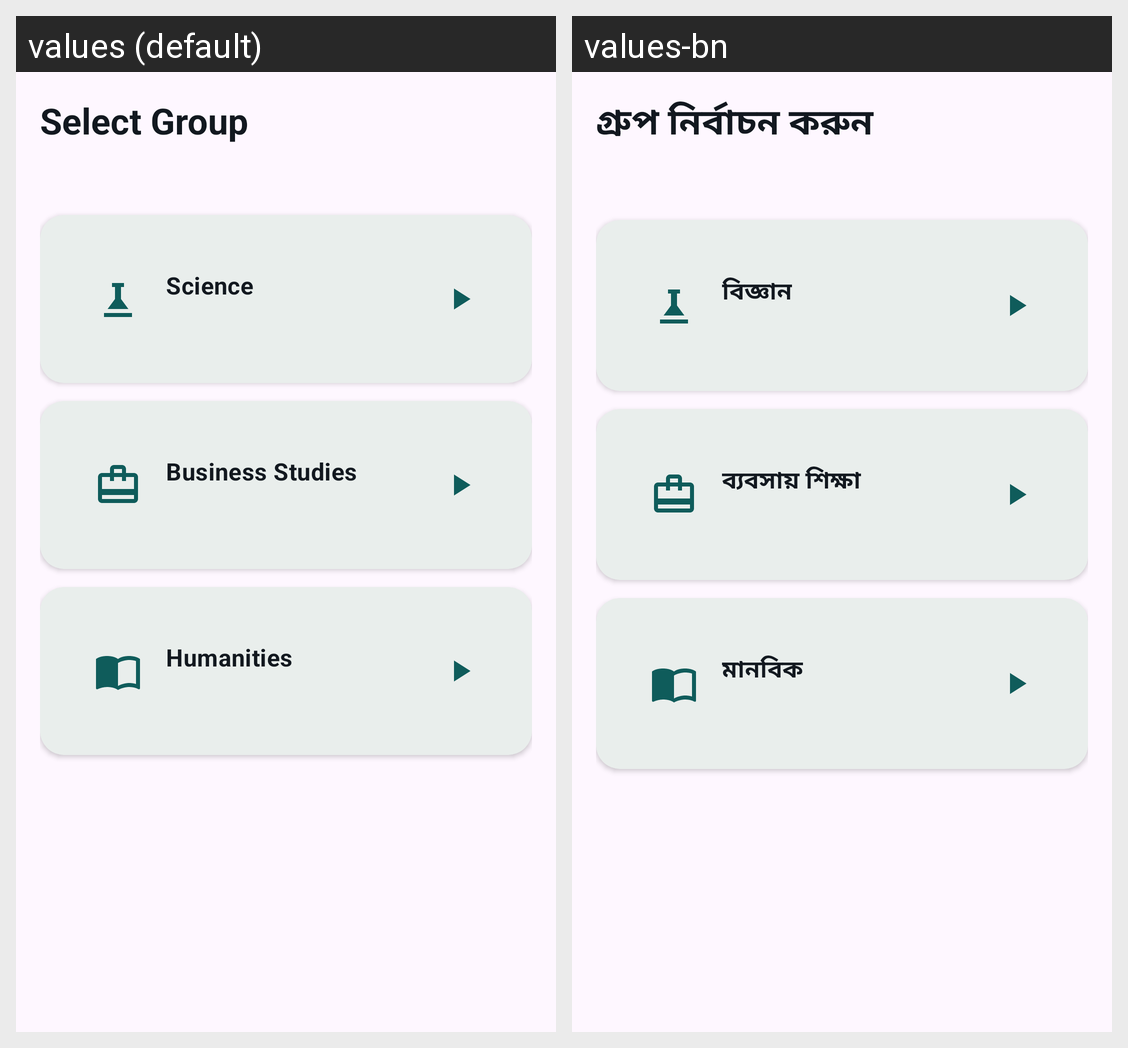

This grid shows one Android layout under two languages. Give, for every string resource on the screen, its name, the default text and each shown locale's text.
Android screen res/layout/fragment_board_group_selector.xml rendered under 2 locales, left to right: values (default), values-bn. Device: Nexus 5 (rendered at 1080×1920; each locale shown at half size, 540×960, under a caption strip naming it); theme Theme.GpaCalc.
Strings drawn on this screen, with the default value and each locale's value (text and hints the layout hard-codes, and strings that could not be matched under every locale, appear in the picture but are not listed):

select_group
  values: Select Group
  values-bn: গ্রুপ নির্বাচন করুন

group_science
  values: Science
  values-bn: বিজ্ঞান

group_business_studies
  values: Business Studies
  values-bn: ব্যবসায় শিক্ষা

group_humanities
  values: Humanities
  values-bn: মানবিক
